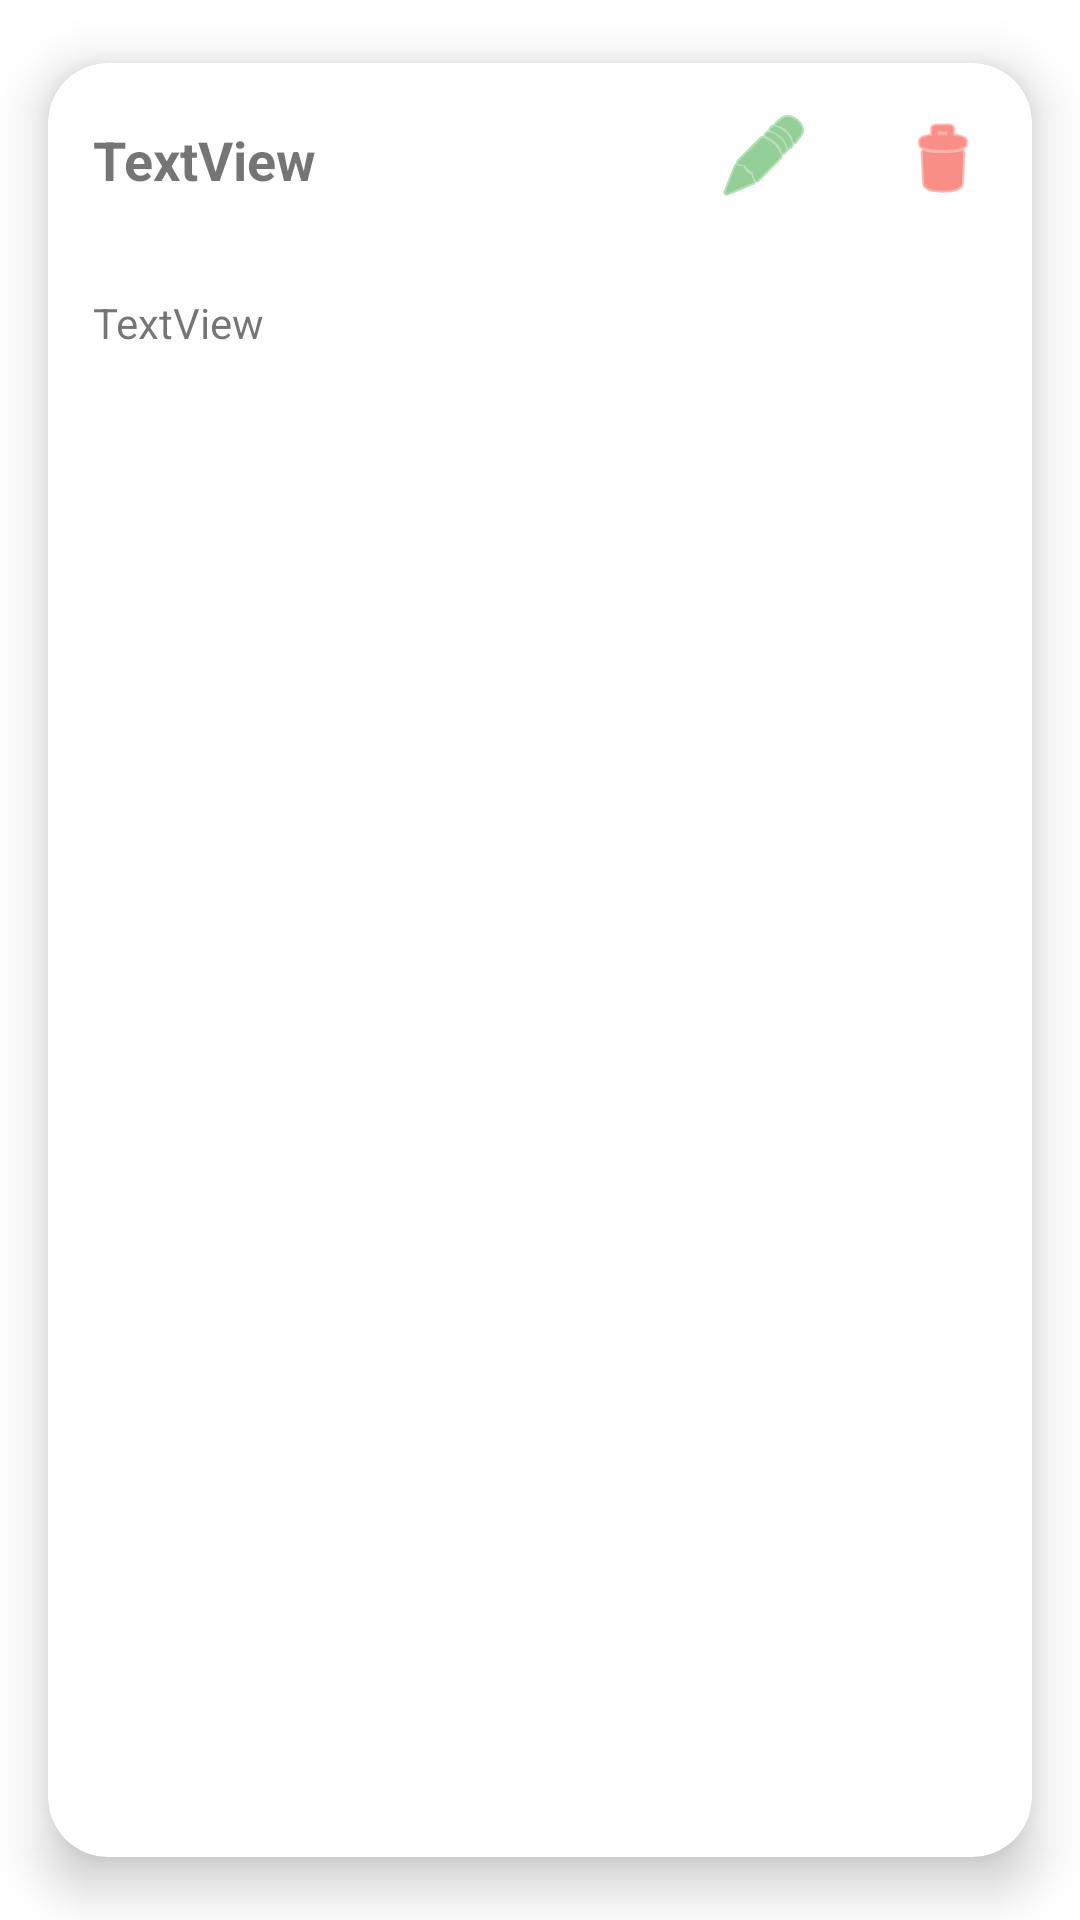

The Android layout XML behind this screen, and the referenced resources:
<!-- AndroidManifest.xml: application theme Theme.ListaCompraORMLite -->
<!-- res/layout/producto_card.xml -->
<?xml version="1.0" encoding="utf-8"?>
<androidx.cardview.widget.CardView xmlns:android="http://schemas.android.com/apk/res/android"
    xmlns:app="http://schemas.android.com/apk/res-auto"
    android:layout_width="match_parent"
    android:layout_height="wrap_content"
    app:cardBackgroundColor="#FFFFFF"
    app:cardCornerRadius="20dp"
    app:cardElevation="10dp"
    app:cardUseCompatPadding="true">

    <LinearLayout
        android:layout_width="match_parent"
        android:layout_height="wrap_content"
        android:orientation="vertical">

        <LinearLayout
            android:layout_width="match_parent"
            android:layout_height="match_parent"
            android:orientation="horizontal">

            <TextView
                android:id="@+id/txtNombreCard"
                android:layout_width="185dp"
                android:layout_height="wrap_content"
                android:layout_margin="15dp"
                android:layout_weight="3"
                android:paddingTop="5dp"
                android:text="TextView"
                android:textSize="18sp"
                android:textStyle="bold" />

            <ImageButton
                android:id="@+id/btnEditarCard"
                android:layout_width="wrap_content"
                android:layout_height="wrap_content"
                android:layout_margin="15dp"
                android:layout_weight="1"
                android:background="#FFFFFF"
                android:backgroundTint="#FFFFFF"
                android:tint="#4CAF50"
                app:srcCompat="@android:drawable/ic_menu_edit" />

            <ImageButton
                android:id="@+id/btnEliminarCard"
                android:layout_width="wrap_content"
                android:layout_height="wrap_content"
                android:layout_margin="15dp"
                android:layout_weight="1"
                android:background="#FFFFFF"
                android:backgroundTint="#FFFFFF"
                android:scaleType="fitEnd"
                android:tint="#F44336"
                app:srcCompat="@android:drawable/ic_menu_delete" />
        </LinearLayout>

        <TextView
            android:id="@+id/txtCantidadCard"
            android:layout_width="match_parent"
            android:layout_height="wrap_content"
            android:layout_margin="15dp"
            android:text="TextView" />

    </LinearLayout>
</androidx.cardview.widget.CardView>
<!-- resources referenced by this layout -->
<resources>
  <style name="Theme.ListaCompraORMLite" parent="Theme.MaterialComponents.DayNight.DarkActionBar">
          
          <item name="colorPrimary">@color/purple_500</item>
          <item name="colorPrimaryVariant">@color/purple_700</item>
          <item name="colorOnPrimary">@color/white</item>
          
          <item name="colorSecondary">@color/teal_200</item>
          <item name="colorSecondaryVariant">@color/teal_700</item>
          <item name="colorOnSecondary">@color/black</item>
          
          <item name="android:statusBarColor" tools:targetApi="l">?attr/colorPrimaryVariant</item>
          
      </style>
  <!-- not gathered from this repository: default colours our renderer supplied (Android Studio template values) -->
  <color name="purple_500">#FF6200EE</color>
  <color name="purple_700">#FF3700B3</color>
  <color name="teal_200">#FF03DAC5</color>
  <color name="teal_700">#FF018786</color>
  <color name="black">#FF000000</color>
  <color name="white">#FFFFFFFF</color>
</resources>
